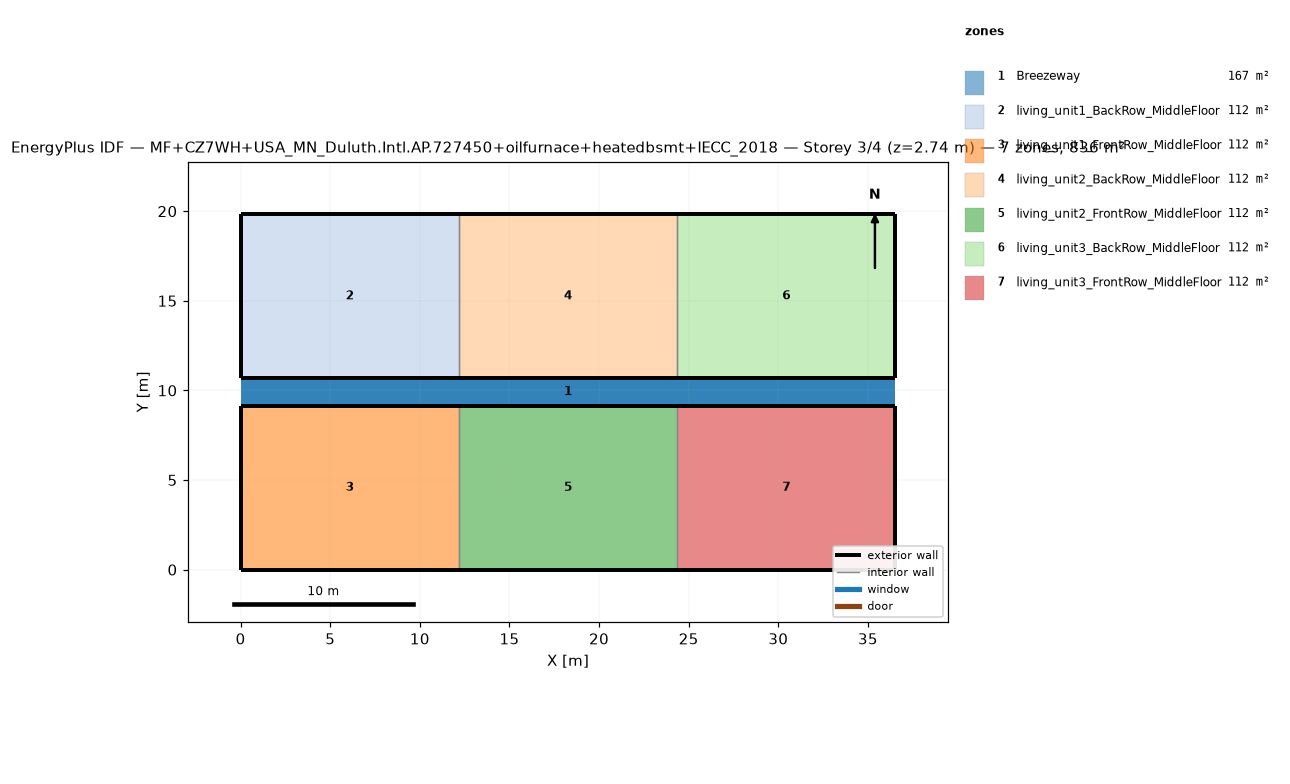
=== STOREY PLAN SPEC (per zone: floor XY polygon, exterior-wall plan segments, windows/doors) ===
zone 1: Breezeway  (167.0 m²)
  floor: (36.54, 9.16) (0.00, 9.16) (0.00, 10.68) (36.54, 10.68)
  floor: (36.54, 9.16) (0.00, 9.16) (0.00, 10.68) (36.54, 10.68)
  floor: (36.54, 9.16) (0.00, 9.16) (0.00, 10.68) (36.54, 10.68)
zone 2: living_unit1_BackRow_MiddleFloor  (111.5 m²)
  floor: (12.18, 10.68) (0.00, 10.68) (0.00, 19.84) (12.18, 19.84)
  exterior wall: (0.00, 10.68) – (12.18, 10.68)  [12.2 m]
  exterior wall: (12.18, 19.84) – (0.00, 19.84)  [12.2 m]
  exterior wall: (0.00, 19.84) – (0.00, 10.68)  [9.2 m]
  interior walls: 1
zone 3: living_unit1_FrontRow_MiddleFloor  (111.5 m²)
  floor: (12.18, 0.00) (0.00, 0.00) (0.00, 9.16) (12.18, 9.16)
  exterior wall: (0.00, 0.00) – (12.18, 0.00)  [12.2 m]
  exterior wall: (12.18, 9.16) – (0.00, 9.16)  [12.2 m]
  exterior wall: (0.00, 9.16) – (0.00, 0.00)  [9.2 m]
  interior walls: 1
zone 4: living_unit2_BackRow_MiddleFloor  (111.5 m²)
  floor: (24.36, 10.68) (12.18, 10.68) (12.18, 19.84) (24.36, 19.84)
  exterior wall: (12.18, 10.68) – (24.36, 10.68)  [12.2 m]
  exterior wall: (24.36, 19.84) – (12.18, 19.84)  [12.2 m]
  interior walls: 2
zone 5: living_unit2_FrontRow_MiddleFloor  (111.5 m²)
  floor: (24.36, 0.00) (12.18, 0.00) (12.18, 9.16) (24.36, 9.16)
  exterior wall: (12.18, 0.00) – (24.36, 0.00)  [12.2 m]
  exterior wall: (24.36, 9.16) – (12.18, 9.16)  [12.2 m]
  interior walls: 2
zone 6: living_unit3_BackRow_MiddleFloor  (111.5 m²)
  floor: (36.54, 10.68) (24.36, 10.68) (24.36, 19.84) (36.54, 19.84)
  exterior wall: (24.36, 10.68) – (36.54, 10.68)  [12.2 m]
  exterior wall: (36.54, 10.68) – (36.54, 19.84)  [9.2 m]
  exterior wall: (36.54, 19.84) – (24.36, 19.84)  [12.2 m]
  interior walls: 1
zone 7: living_unit3_FrontRow_MiddleFloor  (111.5 m²)
  floor: (36.54, 0.00) (24.36, 0.00) (24.36, 9.16) (36.54, 9.16)
  exterior wall: (24.36, 0.00) – (36.54, 0.00)  [12.2 m]
  exterior wall: (36.54, 0.00) – (36.54, 9.16)  [9.2 m]
  exterior wall: (36.54, 9.16) – (24.36, 9.16)  [12.2 m]
  interior walls: 1

=== DERIVED (storey summary) ===
Building: MF+CZ7WH+USA_MN_Duluth.Intl.AP.727450+oilfurnace+heatedbsmt+IECC_2018
Storey: 3 of 4  (floor level z = 2.74 m)
Storey gross floor area: 836.2 m²
Zones on this storey: 7
  - Breezeway: floor 167.0 m²
  - living_unit1_BackRow_MiddleFloor: floor 111.5 m²; exterior wall 33.5 m (86.9 m²); WWR 0.0%
  - living_unit1_FrontRow_MiddleFloor: floor 111.5 m²; exterior wall 33.5 m (86.9 m²); WWR 0.0%
  - living_unit2_BackRow_MiddleFloor: floor 111.5 m²; exterior wall 24.4 m (63.1 m²); WWR 0.0%
  - living_unit2_FrontRow_MiddleFloor: floor 111.5 m²; exterior wall 24.4 m (63.1 m²); WWR 0.0%
  - living_unit3_BackRow_MiddleFloor: floor 111.5 m²; exterior wall 33.5 m (86.9 m²); WWR 0.0%
  - living_unit3_FrontRow_MiddleFloor: floor 111.5 m²; exterior wall 33.5 m (86.9 m²); WWR 0.0%
Zone adjacency (shared interzone walls):
  - living_unit1_BackRow_MiddleFloor ↔ living_unit2_BackRow_MiddleFloor
  - living_unit1_FrontRow_MiddleFloor ↔ living_unit2_FrontRow_MiddleFloor
  - living_unit2_BackRow_MiddleFloor ↔ living_unit3_BackRow_MiddleFloor
  - living_unit2_FrontRow_MiddleFloor ↔ living_unit3_FrontRow_MiddleFloor